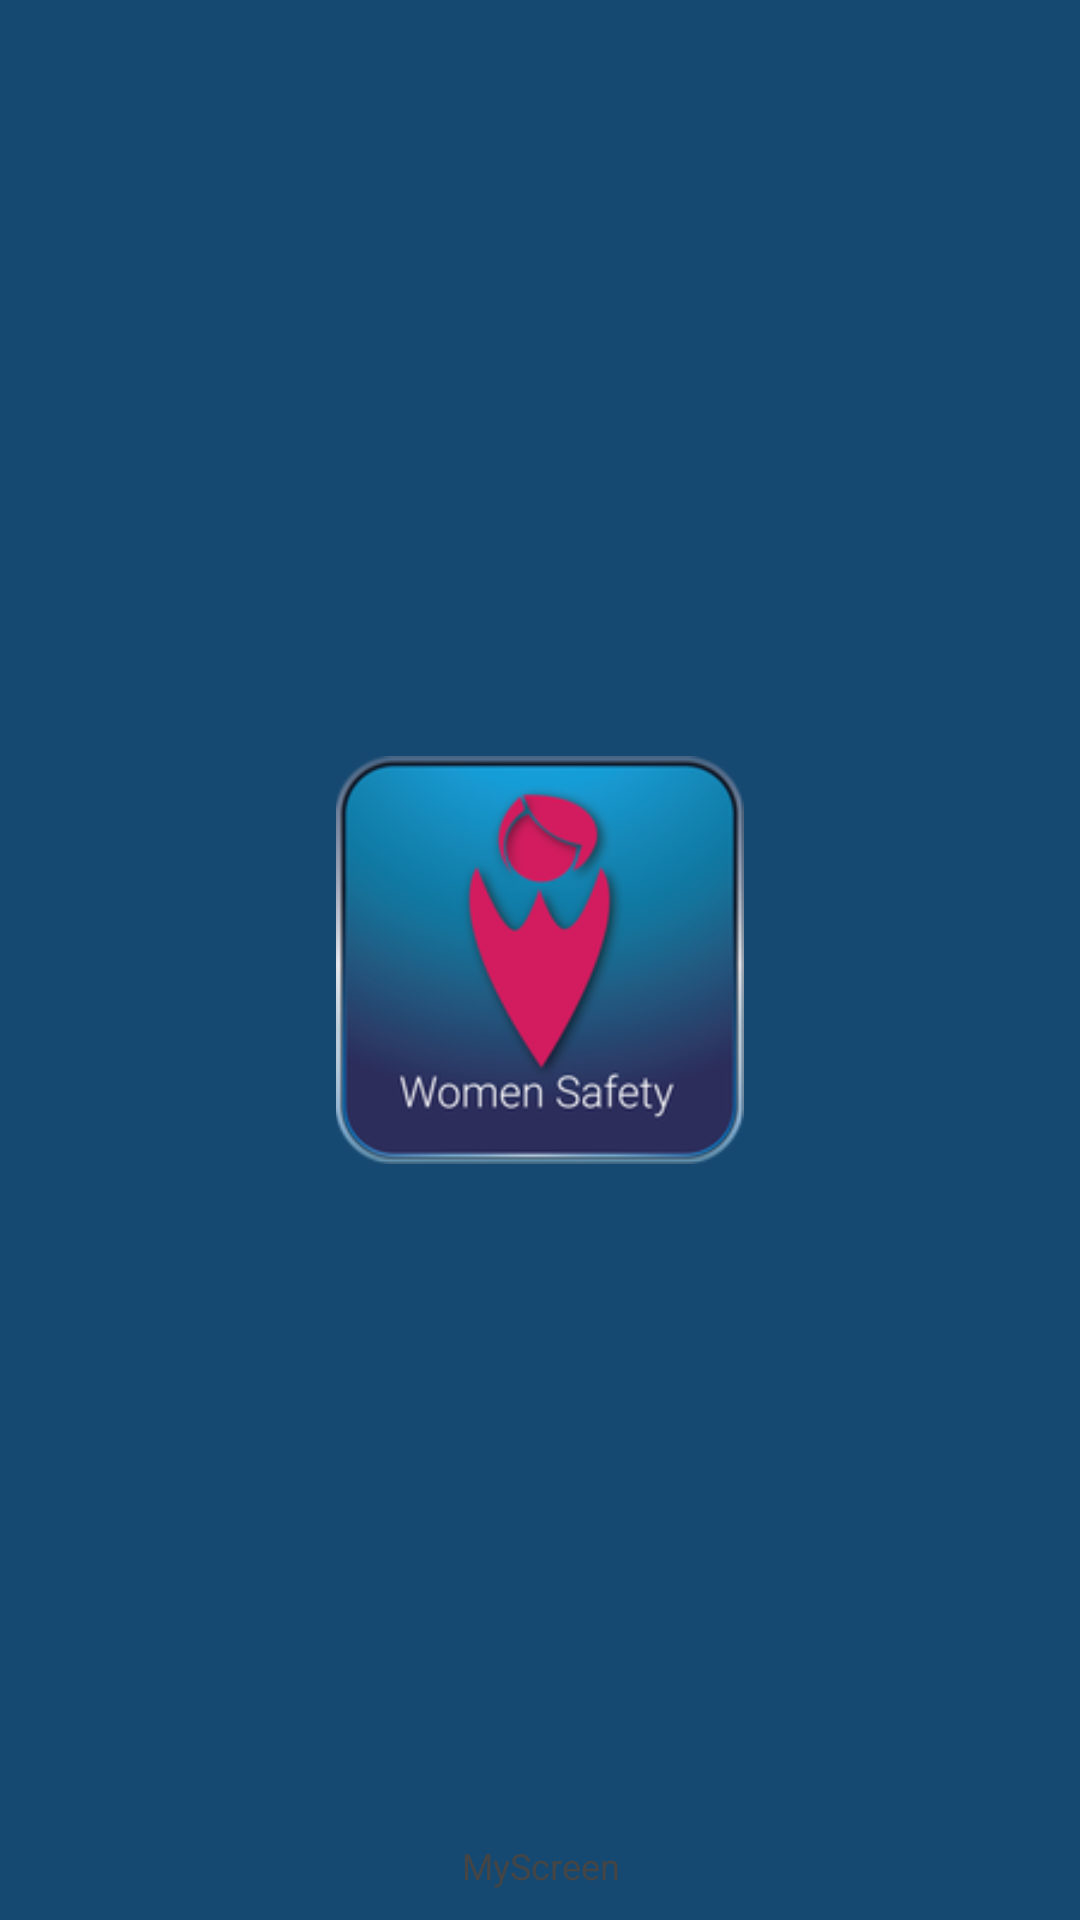

Here is an Android app screen rendered from its layout file. Give the layout XML and the strings, colors and styles it references.
<!-- AndroidManifest.xml: application theme AppTheme.NoActionBar -->
<!-- res/layout/activity_splash_screen.xml -->
<?xml version="1.0" encoding="utf-8"?>
<RelativeLayout xmlns:android="http://schemas.android.com/apk/res/android"
    android:layout_width="match_parent"
    android:layout_height="match_parent"
    android:background="#164971" >

    <ImageView
        android:id="@+id/splash_logo"
        android:layout_width="137dp"
        android:layout_height="136dp"
        android:layout_centerInParent="true"
        android:contentDescription="@string/todo"
        android:src="@drawable/splash_logo" />

    <TextView
        android:layout_width="fill_parent"
        android:layout_height="wrap_content"
        android:layout_marginBottom="10dp"
        android:textSize="12sp"
        android:textColor="#454545"
        android:gravity="center_horizontal"
        android:layout_alignParentBottom="true"
        android:text="MyScreen" />

</RelativeLayout>
<!-- resources referenced by this layout -->
<resources>
  <!-- drawable splash_logo: png bitmap (drawable, 33764 bytes) -->
  <string name="todo">TODO</string>
  <style name="AppTheme.NoActionBar">
          <item name="windowActionBar">false</item>
          <item name="windowNoTitle">true</item>
      </style>
</resources>
